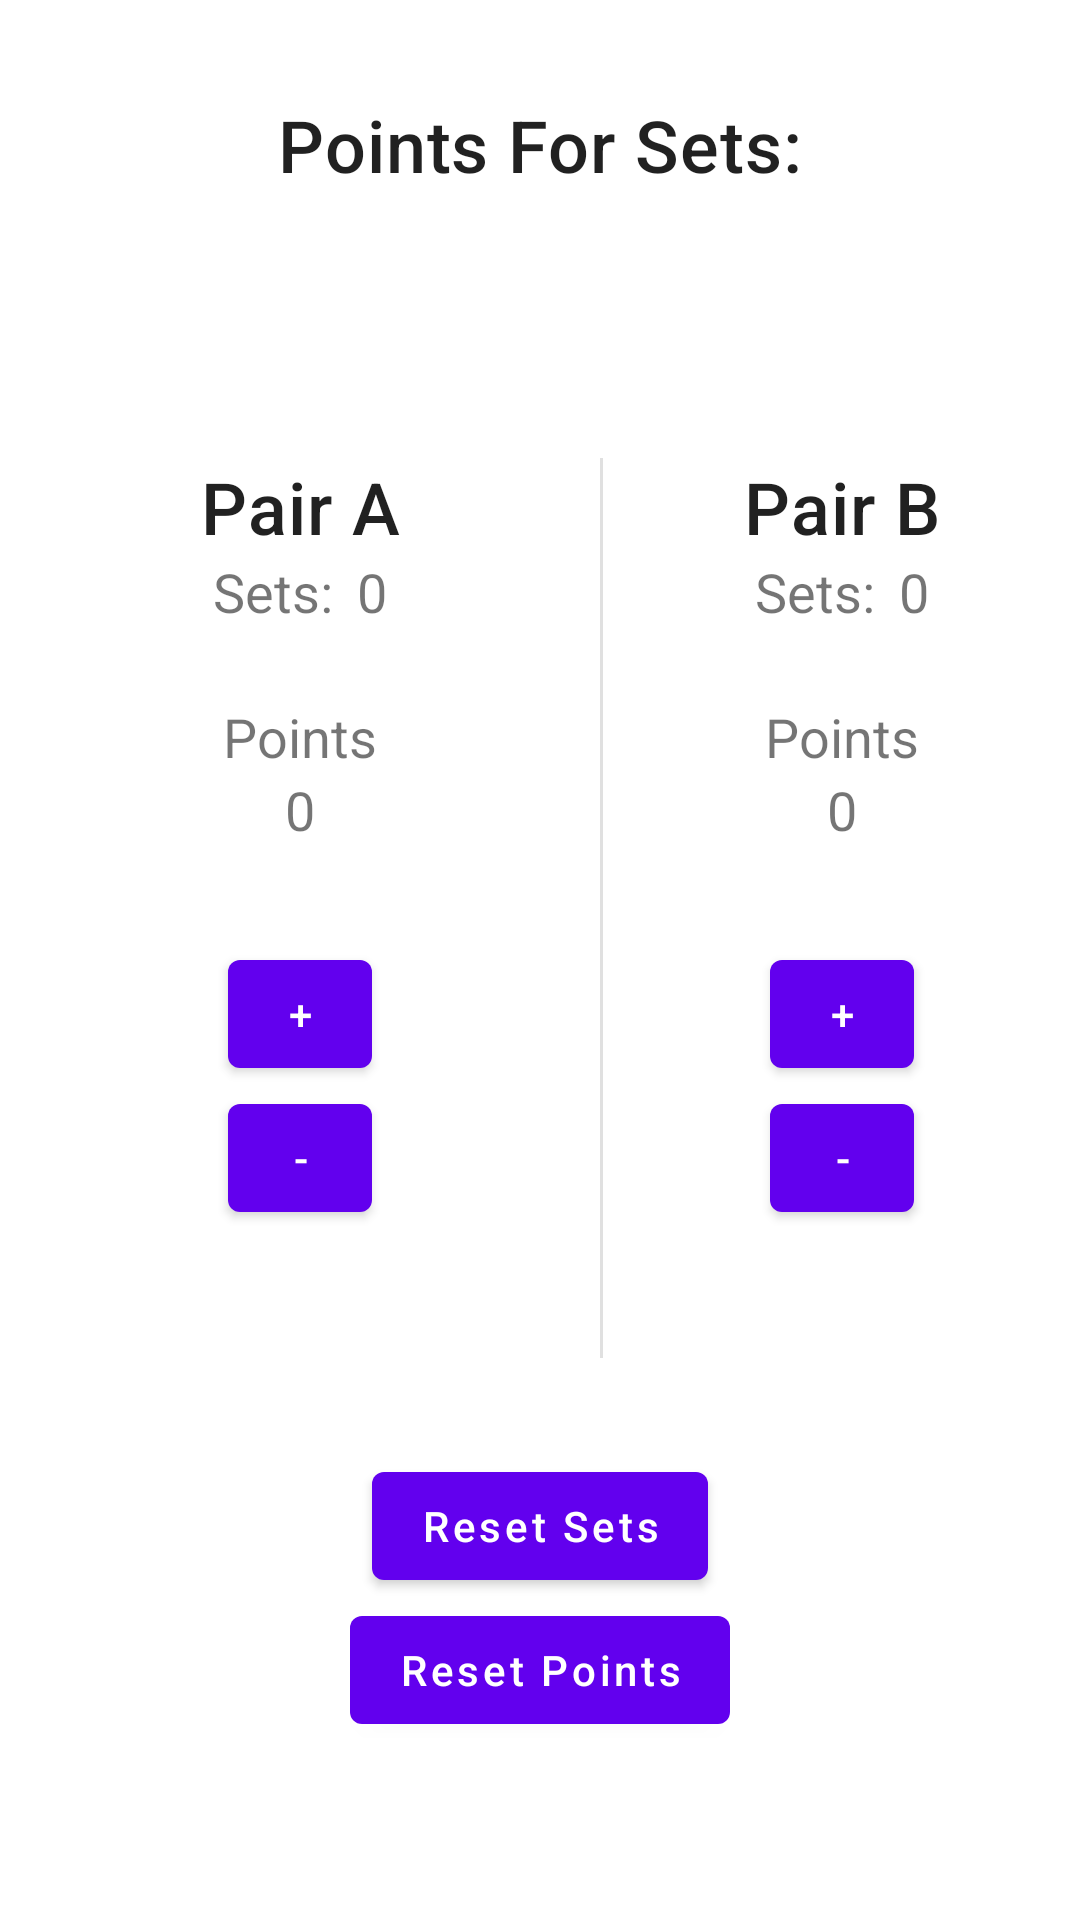

Reconstruct the res/layout file that produces this screen, plus the resources it refers to.
<!-- AndroidManifest.xml: application theme Theme.Scoreboard -->
<!-- res/layout/fragment_score.xml -->
<?xml version="1.0" encoding="utf-8"?>
<androidx.constraintlayout.widget.ConstraintLayout
    xmlns:android="http://schemas.android.com/apk/res/android"
    xmlns:app="http://schemas.android.com/apk/res-auto"
    xmlns:tools="http://schemas.android.com/tools"
    android:layout_width="match_parent"
    android:layout_height="match_parent"
    tools:context=".ScoreboardActivity">

    <TextView
        android:id="@+id/textPointsForSets"
        android:layout_width="wrap_content"
        android:layout_height="wrap_content"
        android:gravity="center"
        android:text="@string/points_for_sets"
        android:textAppearance="@style/TextAppearance.MaterialComponents.Headline6"
        android:textSize="24sp"
        android:layout_marginTop="32dp"
        app:layout_constraintEnd_toEndOf="parent"
        app:layout_constraintStart_toStartOf="parent"
        app:layout_constraintTop_toTopOf="parent" />

    <TextView
        android:id="@+id/textValuePointsForSets"
        android:layout_width="wrap_content"
        android:layout_height="wrap_content"
        android:gravity="center"
        android:textAppearance="@style/TextAppearance.MaterialComponents.Headline6"
        android:textSize="24sp"
        android:layout_marginTop="8dp"
        app:layout_constraintTop_toBottomOf="@id/textPointsForSets"
        app:layout_constraintStart_toStartOf="@id/textPointsForSets"
        app:layout_constraintEnd_toEndOf="@id/textPointsForSets"
        tools:text="0"/>

    <androidx.appcompat.widget.LinearLayoutCompat
        android:id="@+id/linearLayoutPairA"
        android:layout_width="200dp"
        android:layout_height="wrap_content"
        android:orientation="vertical"
        android:gravity="center_horizontal"
        android:layout_marginTop="48dp"
        app:layout_constraintTop_toBottomOf="@id/textValuePointsForSets"
        app:layout_constraintStart_toStartOf="parent"
        app:layout_constraintEnd_toStartOf="@id/divider">

        <TextView
            android:id="@+id/textNamesPairA"
            android:layout_width="match_parent"
            android:layout_height="wrap_content"
            android:text="@string/pair_a"
            android:gravity="center"
            android:textSize="24sp"
            android:textAppearance="@style/TextAppearance.MaterialComponents.Headline6"/>

        <androidx.appcompat.widget.LinearLayoutCompat
            android:layout_width="wrap_content"
            android:layout_height="wrap_content"
            android:orientation="horizontal">

            <TextView
                android:layout_width="wrap_content"
                android:layout_height="wrap_content"
                android:text="@string/sets"
                android:textSize="18sp"
                android:layout_marginEnd="8dp"/>

            <TextView
                android:id="@+id/textSetsA"
                android:layout_width="wrap_content"
                android:layout_height="wrap_content"
                android:text="@string/number_zero"
                android:textSize="18sp" />

        </androidx.appcompat.widget.LinearLayoutCompat>

        <TextView
            android:layout_width="wrap_content"
            android:layout_height="wrap_content"
            android:text="@string/points"
            android:textSize="18sp"
            android:layout_marginTop="24dp"/>

        <TextView
            android:id="@+id/textScoreA"
            android:layout_width="wrap_content"
            android:layout_height="wrap_content"
            android:text="@string/number_zero"
            android:textSize="18sp"/>

        <com.google.android.material.button.MaterialButton
            android:id="@+id/buttonAddA"
            android:layout_width="48dp"
            android:layout_height="wrap_content"
            android:layout_marginTop="32dp"
            android:text="@string/plus_signal"/>

        <com.google.android.material.button.MaterialButton
            android:id="@+id/buttonLessA"
            android:layout_width="48dp"
            android:layout_height="wrap_content"
            android:text="@string/minus_signal"/>

    </androidx.appcompat.widget.LinearLayoutCompat>


    <View
        android:id="@+id/divider"
        android:layout_width="1dp"
        android:layout_height="300dp"
        android:layout_marginTop="48dp"
        android:background="?android:attr/listDivider"
        app:layout_constraintStart_toEndOf="@id/linearLayoutPairA"
        app:layout_constraintTop_toBottomOf="@id/textValuePointsForSets" />

    <androidx.appcompat.widget.LinearLayoutCompat
        android:id="@+id/linearLayoutPairB"
        android:layout_width="200dp"
        android:layout_height="wrap_content"
        android:orientation="vertical"
        android:gravity="center_horizontal"
        android:layout_marginTop="48dp"
        app:layout_constraintTop_toBottomOf="@id/textValuePointsForSets"
        app:layout_constraintEnd_toEndOf="parent"
        app:layout_constraintStart_toEndOf="@id/divider">

        <TextView
            android:id="@+id/textNamesPairB"
            android:layout_width="match_parent"
            android:layout_height="wrap_content"
            android:text="@string/pair_b"
            android:gravity="center"
            android:textSize="24sp"
            android:textAppearance="@style/TextAppearance.MaterialComponents.Headline6"/>

        <androidx.appcompat.widget.LinearLayoutCompat
            android:layout_width="wrap_content"
            android:layout_height="wrap_content"
            android:orientation="horizontal">

            <TextView
                android:layout_width="wrap_content"
                android:layout_height="wrap_content"
                android:text="@string/sets"
                android:textSize="18sp"
                android:layout_marginEnd="8dp"/>

            <TextView
                android:id="@+id/textSetsB"
                android:layout_width="wrap_content"
                android:layout_height="wrap_content"
                android:text="@string/number_zero"
                android:textSize="18sp" />


        </androidx.appcompat.widget.LinearLayoutCompat>

        <TextView
            android:layout_width="wrap_content"
            android:layout_height="wrap_content"
            android:text="@string/points"
            android:textSize="18sp"
            android:layout_marginTop="24dp"/>

        <TextView
            android:id="@+id/textScoreB"
            android:layout_width="wrap_content"
            android:layout_height="wrap_content"
            android:text="@string/number_zero"
            android:textSize="18sp"/>

        <com.google.android.material.button.MaterialButton
            android:id="@+id/buttonAddB"
            android:layout_width="48dp"
            android:layout_height="wrap_content"
            android:layout_marginTop="32dp"
            android:text="@string/plus_signal"/>

        <com.google.android.material.button.MaterialButton
            android:id="@+id/buttonLessB"
            android:layout_width="48dp"
            android:layout_height="wrap_content"
            android:text="@string/minus_signal"/>

    </androidx.appcompat.widget.LinearLayoutCompat>

    <com.google.android.material.button.MaterialButton
        android:id="@+id/buttonResetSets"
        android:layout_width="wrap_content"
        android:layout_height="wrap_content"
        android:text="@string/button_reset_sets"
        android:textAllCaps="false"
        android:layout_marginTop="32dp"
        app:layout_constraintTop_toBottomOf="@id/divider"
        app:layout_constraintStart_toStartOf="parent"
        app:layout_constraintEnd_toEndOf="parent"/>

    <com.google.android.material.button.MaterialButton
        android:id="@+id/buttonResetPoints"
        android:layout_width="wrap_content"
        android:layout_height="wrap_content"
        android:text="@string/button_reset_points"
        android:textAllCaps="false"
        app:layout_constraintTop_toBottomOf="@id/buttonResetSets"
        app:layout_constraintStart_toStartOf="parent"
        app:layout_constraintEnd_toEndOf="parent"/>

</androidx.constraintlayout.widget.ConstraintLayout>
<!-- resources referenced by this layout -->
<resources>
  <string name="button_reset_points">Reset Points</string>
  <string name="button_reset_sets">Reset Sets</string>
  <string name="minus_signal">-</string>
  <string name="number_zero">0</string>
  <string name="pair_a">Pair A</string>
  <string name="pair_b">Pair B</string>
  <string name="plus_signal">+</string>
  <string name="points">Points</string>
  <string name="points_for_sets">Points For Sets:</string>
  <string name="sets">Sets:</string>
  <style name="Theme.Scoreboard" parent="Theme.MaterialComponents.DayNight.DarkActionBar">
          
          <item name="colorPrimary">@color/purple_500</item>
          <item name="colorPrimaryVariant">@color/purple_700</item>
          <item name="colorOnPrimary">@color/white</item>
          
          <item name="colorSecondary">@color/teal_200</item>
          <item name="colorSecondaryVariant">@color/teal_700</item>
          <item name="colorOnSecondary">@color/black</item>
          
          <item name="android:statusBarColor" tools:targetApi="l">?attr/colorPrimaryVariant</item>
          
          <item name="windowNoTitle">true</item>
      </style>
  <!-- not gathered from this repository: default colours our renderer supplied (Android Studio template values) -->
  <color name="purple_500">#FF6200EE</color>
  <color name="purple_700">#FF3700B3</color>
  <color name="teal_200">#FF03DAC5</color>
  <color name="teal_700">#FF018786</color>
  <color name="black">#FF000000</color>
  <color name="white">#FFFFFFFF</color>
</resources>
